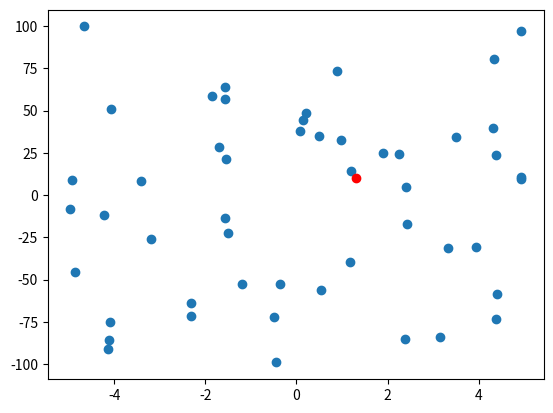

This chart was generated by the following Python code:
import numpy as np
import matplotlib.pyplot as plt


def generatePoints(nbPoints, xMax, yMax):
    points = (np.random.rand(nbPoints, 2) * 2 - 1)
    points[:, 0] = xMax * points[:, 0]
    points[:, 1] = yMax * points[:, 1]
    return (points)

# Create points
xMax, yMax = 5, 100

landmarks = generatePoints(50, xMax, yMax)

robot = generatePoints(1, xMax, yMax)

plt.scatter(landmarks[:, 0], landmarks[:, 1])
plt.scatter(robot[:, 0],  robot[:, 1], color="red")
plt.show()
